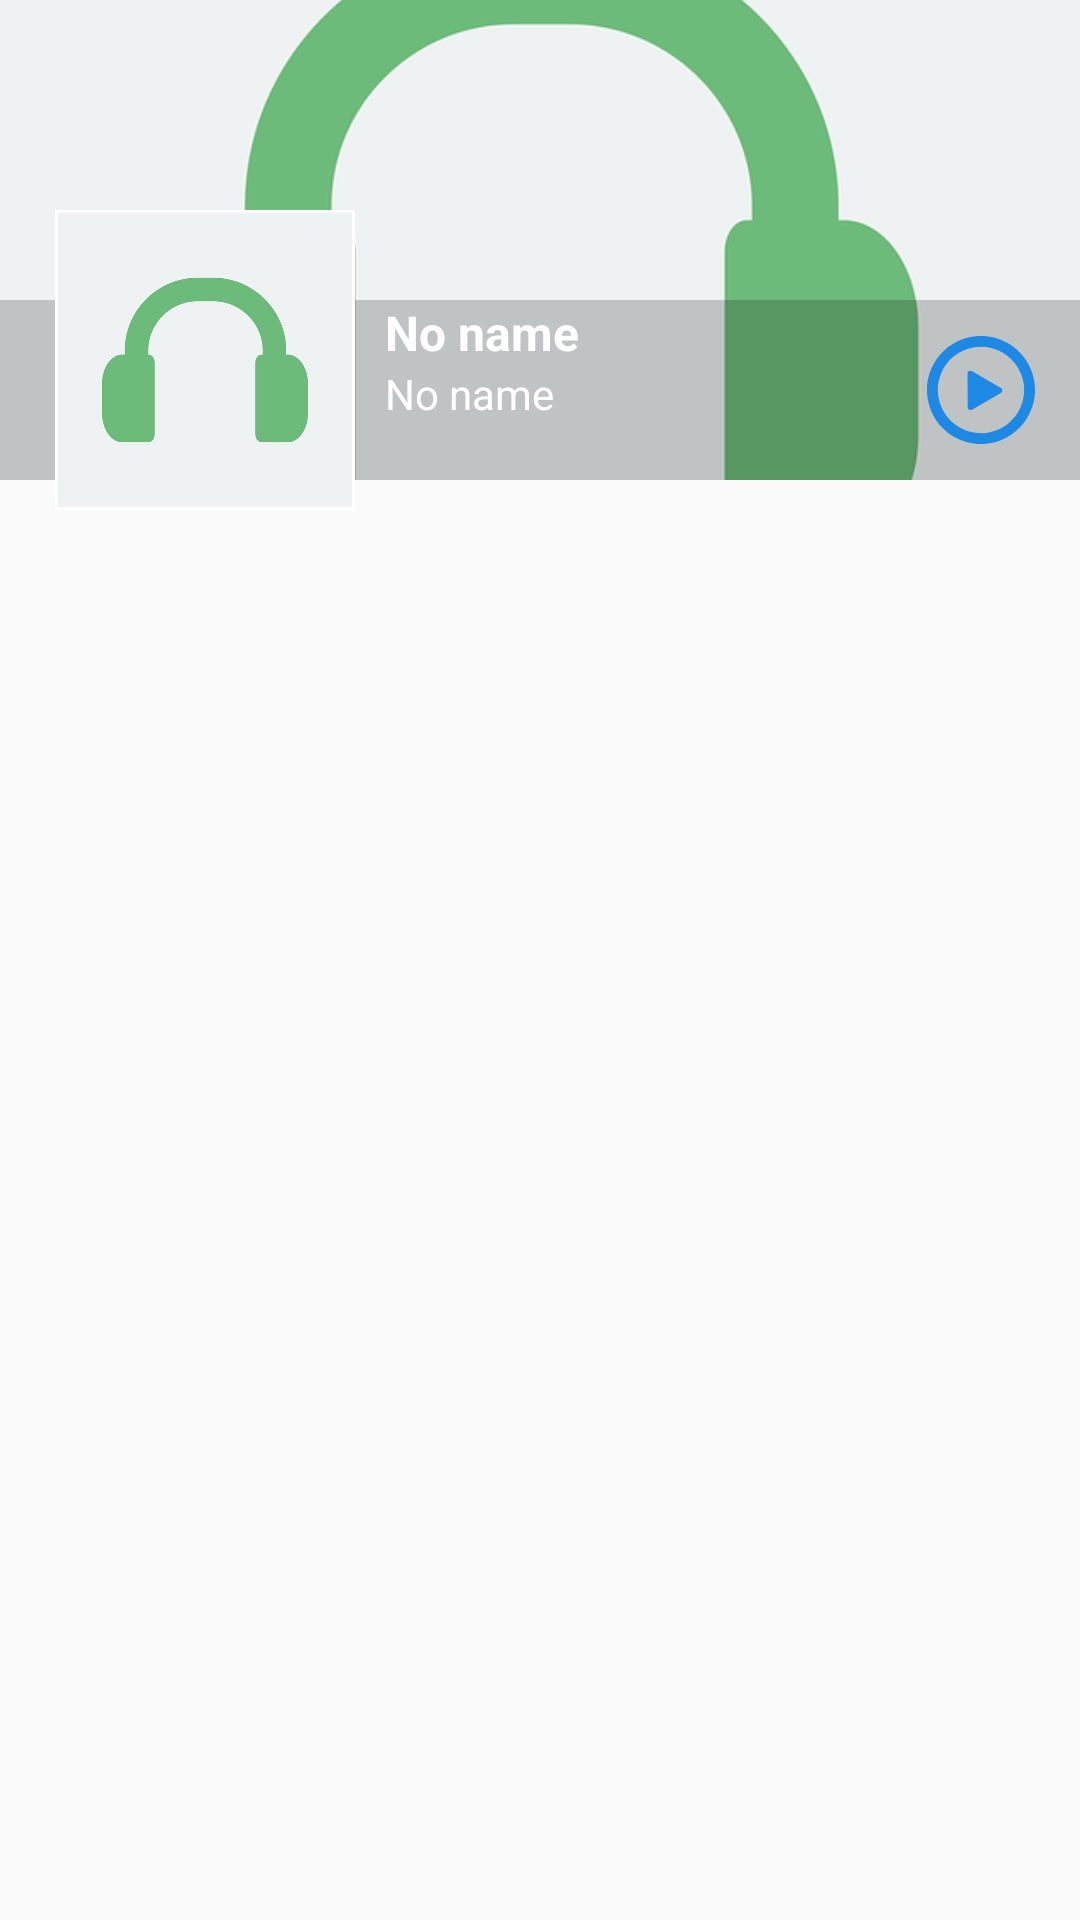

Produce the Android XML layout that renders to this screen, including the resource entries it uses.
<!-- AndroidManifest.xml: application theme AppTheme -->
<!-- res/layout/layout_home_highlight.xml -->
<?xml version="1.0" encoding="utf-8"?>
<android.support.constraint.ConstraintLayout
    xmlns:android="http://schemas.android.com/apk/res/android"
    xmlns:app="http://schemas.android.com/apk/res-auto"
    android:layout_width="match_parent"
    android:layout_height="match_parent">

    <ImageView
        android:id="@+id/image_cover"
        android:layout_width="0dp"
        android:layout_height="@dimen/dp_160"
        android:scaleType="centerCrop"
        android:src="@drawable/default_artwork"
        app:layout_constraintLeft_toLeftOf="parent"
        app:layout_constraintRight_toRightOf="parent" />

    <View
        android:id="@+id/view_content_highlight"
        android:layout_width="0dp"
        android:layout_height="@dimen/dp_60"
        android:background="@color/black_transparent"
        app:layout_constraintBottom_toBottomOf="@id/image_cover"
        app:layout_constraintLeft_toLeftOf="@id/image_cover"
        app:layout_constraintRight_toRightOf="@id/image_cover" />

    <TextView
        android:id="@+id/text_title_highlight"
        style="@style/NormalTitle"
        android:layout_width="0dp"
        android:layout_height="wrap_content"
        android:layout_marginLeft="@dimen/dp_10"
        android:text="@string/default_name"
        android:textSize="@dimen/sp_16"
        android:textStyle="bold"
        app:layout_constraintLeft_toRightOf="@id/image_artwork"
        app:layout_constraintRight_toLeftOf="@id/image_play"
        app:layout_constraintTop_toTopOf="@id/view_content_highlight" />

    <TextView
        android:id="@+id/text_subtitle_highlight"
        style="@style/NormalTitle"
        android:layout_width="0dp"
        android:layout_height="wrap_content"
        android:text="@string/default_name"
        app:layout_constraintLeft_toLeftOf="@id/text_title_highlight"
        app:layout_constraintRight_toRightOf="@id/text_title_highlight"
        app:layout_constraintTop_toBottomOf="@id/text_title_highlight" />

    <ImageView
        android:id="@+id/image_play"
        android:layout_width="wrap_content"
        android:layout_height="wrap_content"
        android:layout_marginEnd="@dimen/dp_15"
        android:src="@drawable/ic_play_button"
        app:layout_constraintBottom_toBottomOf="@id/view_content_highlight"
        app:layout_constraintRight_toRightOf="@id/view_content_highlight"
        app:layout_constraintTop_toTopOf="@id/view_content_highlight" />

    <ImageView
        android:id="@+id/image_artwork"
        android:layout_width="0dp"
        android:layout_height="@dimen/dp_100"
        android:layout_marginTop="@dimen/dp_70"
        android:background="@android:color/white"
        android:padding="@dimen/dp_1"
        android:src="@drawable/default_artwork"
        app:layout_constraintDimensionRatio="1:1"
        app:layout_constraintHorizontal_bias="0.07"
        app:layout_constraintLeft_toLeftOf="@id/image_cover"
        app:layout_constraintRight_toRightOf="@id/image_cover"
        app:layout_constraintTop_toTopOf="parent" />
</android.support.constraint.ConstraintLayout>
<!-- resources referenced by this layout -->
<resources>
  <color name="black_transparent">#32000000</color>
  <dimen name="dp_1">1dp</dimen>
  <dimen name="dp_10">10dp</dimen>
  <dimen name="dp_100">100dp</dimen>
  <dimen name="dp_15">15dp</dimen>
  <dimen name="dp_160">160dp</dimen>
  <dimen name="dp_60">60dp</dimen>
  <dimen name="dp_70">70dp</dimen>
  <dimen name="sp_16">16sp</dimen>
  <!-- drawable default_artwork: png bitmap (drawable, 21336 bytes) -->
  <!-- drawable ic_play_button (drawable) -->
  <vector xmlns:android="http://schemas.android.com/apk/res/android"
      android:width="36dp"
      android:height="36dp"
      android:viewportWidth="314.068"
      android:viewportHeight="314.068">
      <path
          android:fillColor="#1e88e5"
          android:pathData="M293.002,78.53C249.646,3.435 153.618,
          -22.296 78.529,21.068C3.434,64.418 -22.298,160.442 21.066,
          235.534c43.35,75.095 139.375,100.83 214.465,57.47C310.627,
          249.639 336.371,153.62 293.002,78.53zM219.834,265.801c-60.067,
          34.692 -136.894,14.106 -171.576,-45.973C13.568,159.761 34.161,
          82.935 94.23,48.26c60.071,-34.69 136.894,-14.106 171.578,
          45.971C300.493,154.307 279.906,231.117 219.834,265.801zM213.555,
          150.652l-82.214,-47.949c-7.492,-4.374 -13.535,-0.877 -13.493,
          7.789l0.421,95.174c0.038,8.664 6.155,12.191 13.669,7.851l81.585,
          -47.103C221.029,162.082 221.045,155.026 213.555,150.652z" />
  </vector>
  <string name="default_name">No name</string>
  <style name="NormalTitle" parent="TextAppearance.AppCompat.Body1">
          <item name="android:lines">1</item>
          <item name="android:ellipsize">end</item>
          <item name="android:textColor">@android:color/white</item>
      </style>
  <style name="AppTheme" parent="Theme.AppCompat.Light.NoActionBar">
          <item name="colorPrimary">@color/color_primary</item>
          <item name="colorPrimaryDark">@color/color_primary_dark</item>
          <item name="colorAccent">@color/color_accent</item>
          <item name="android:homeAsUpIndicator">@drawable/ic_arrow_left</item>
          <item name="android:windowActivityTransitions">true</item>
      </style>
  <color name="color_primary">#2196f3</color>
  <color name="color_primary_dark">#1e88e5</color>
  <color name="color_accent">#d50000</color>
  <!-- drawable ic_arrow_left (drawable) -->
  <vector xmlns:android="http://schemas.android.com/apk/res/android"
      android:width="20dp"
      android:height="20dp"
      android:viewportWidth="444.531"
      android:viewportHeight="444.531">
      <path
          android:fillColor="#FFFFFF"
          android:pathData="M213.13,222.409L351.88,83.653c7.05,
          -7.043 10.567,-15.657 10.567,-25.841c0,-10.183 -3.518,
          -18.793 -10.567,-25.835l-21.409,-21.416C323.432,
          3.521 314.817,0 304.637,0s-18.791,3.521 -25.841,
          10.561L92.649,196.425c-7.044,7.043 -10.566,
          15.656 -10.566,25.841s3.521,18.791 10.566,
          25.837l186.146,185.864c7.05,7.043 15.66,10.564 25.841,
          10.564s18.795,-3.521 25.834,-10.564l21.409,-21.412c7.05,
          -7.039 10.567,-15.604 10.567,-25.697c0,-10.085 -3.518,
          -18.746 -10.567,-25.978L213.13,222.409z" />
  </vector>
</resources>
